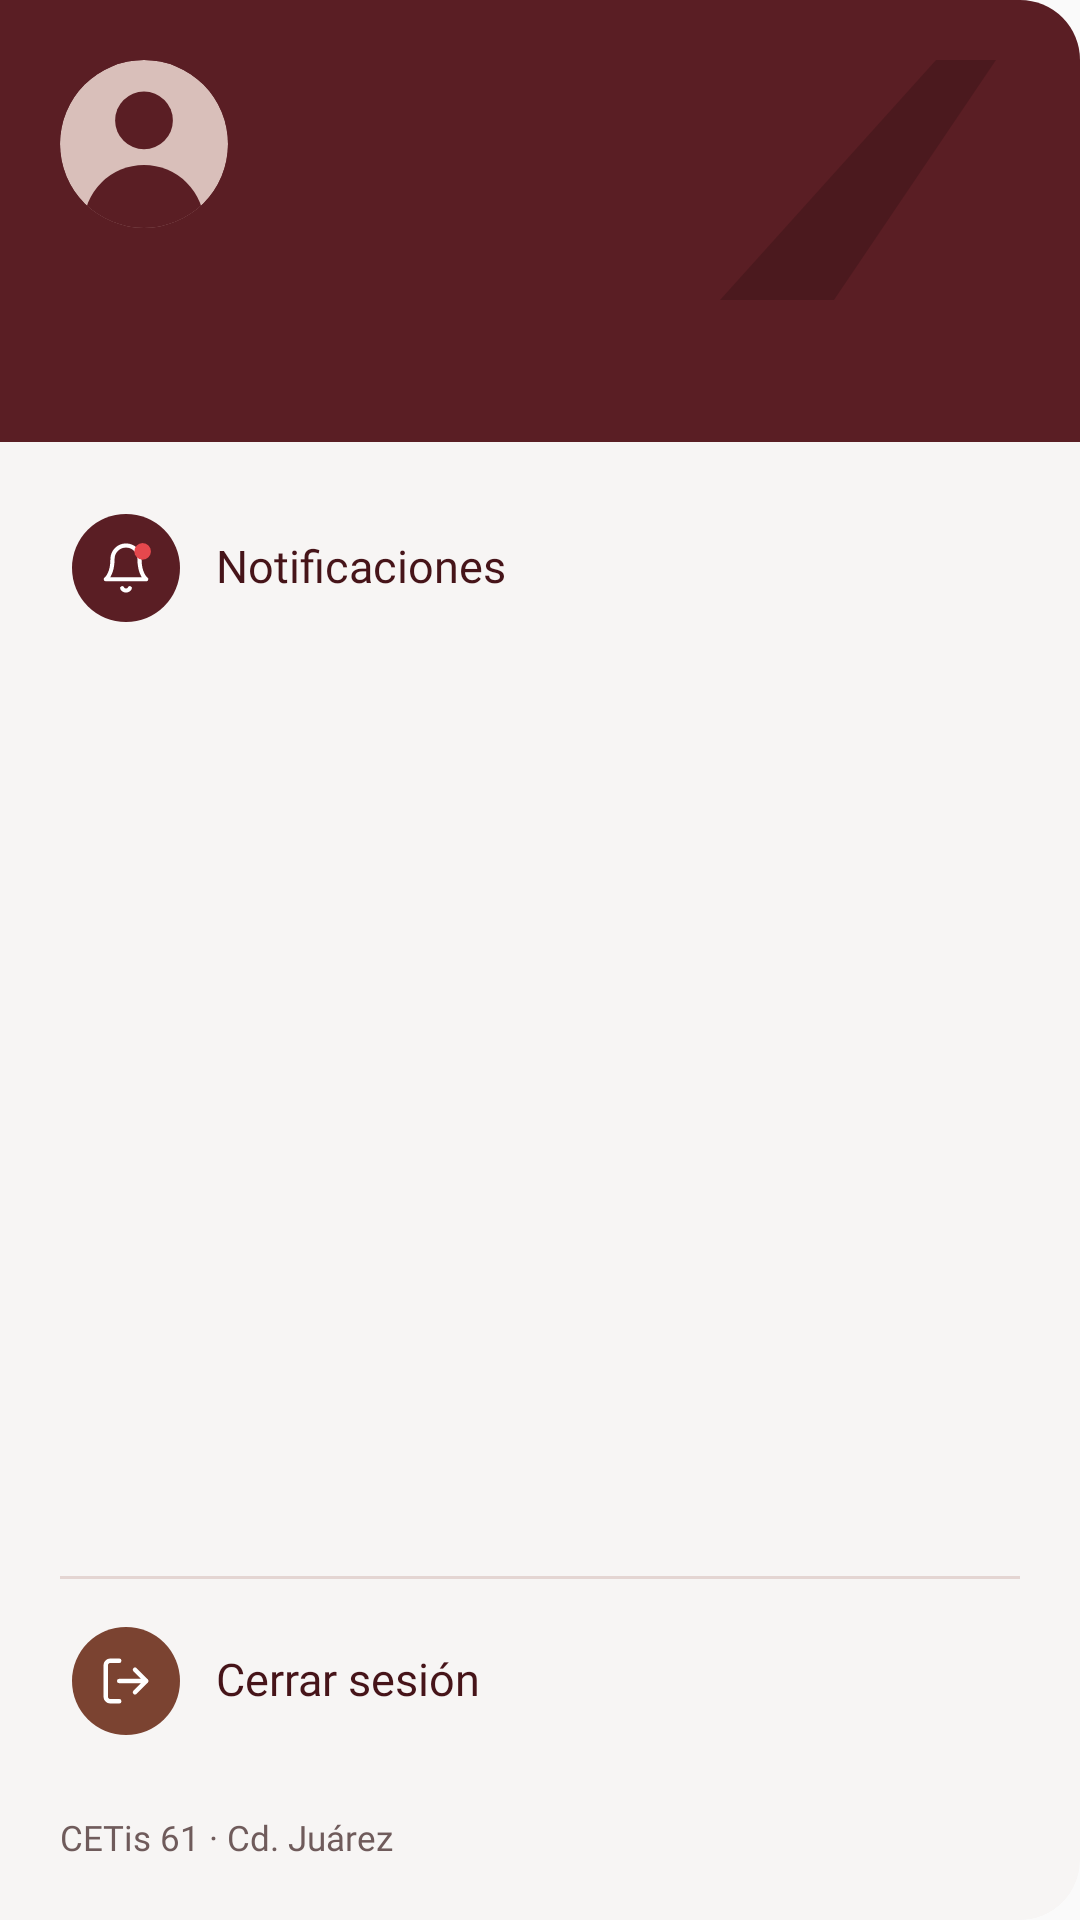

Reconstruct the res/layout file that produces this screen, plus the resources it refers to.
<!-- AndroidManifest.xml: application theme Theme.CetisAsiste -->
<!-- res/layout/comun_menu.xml -->
<?xml version="1.0" encoding="utf-8"?>
<LinearLayout xmlns:android="http://schemas.android.com/apk/res/android"
    xmlns:tools="http://schemas.android.com/tools"
    android:id="@+id/menu"
    android:layout_width="@dimen/cetis_menu_width"
    android:layout_height="match_parent"
    android:layout_gravity="start"
    android:background="@drawable/shape_menu"
    android:clickable="true"
    android:clipToOutline="true"
    android:focusable="true"
    android:orientation="vertical"
    tools:targetApi="31">

    
    <FrameLayout
        android:id="@+id/encabezado_menu"
        android:layout_width="match_parent"
        android:layout_height="wrap_content"
        android:background="@color/cetis_brand_800"
        android:paddingTop="@dimen/cetis_space_20">

        <ImageView style="@style/Cetis.BarraSuperior.Adorno" />

        <LinearLayout
            android:layout_width="match_parent"
            android:layout_height="wrap_content"
            android:orientation="vertical"
            android:paddingStart="@dimen/cetis_space_20"
            android:paddingEnd="@dimen/cetis_space_20"
            android:paddingBottom="@dimen/cetis_space_20">

            <ImageView
                android:layout_width="56dp"
                android:layout_height="56dp"
                android:importantForAccessibility="no"
                android:scaleType="centerCrop"
                android:src="@drawable/img_avatar_64" />

            <TextView
                android:id="@+id/txt_nombre"
                style="@style/Cetis.Texto.TituloNombre"
                android:layout_width="match_parent"
                android:layout_height="wrap_content"
                android:layout_marginTop="@dimen/cetis_space_12"
                android:ellipsize="end"
                android:maxLines="1"
                android:textColor="@color/cetis_text_on_brand"
                tools:text="{persona.nombre}" />

            <TextView
                android:id="@+id/txt_rol"
                style="@style/Cetis.Texto.Cuerpo"
                android:layout_width="match_parent"
                android:layout_height="wrap_content"
                android:layout_marginTop="2dp"
                android:maxLines="1"
                android:textColor="@color/cetis_text_on_brand_muted"
                tools:text="{persona.rol}" />
        </LinearLayout>
    </FrameLayout>

    <ScrollView
        android:layout_width="match_parent"
        android:layout_height="0dp"
        android:layout_weight="1"
        android:scrollbars="none">

        <LinearLayout
            android:layout_width="match_parent"
            android:layout_height="wrap_content"
            android:orientation="vertical"
            android:padding="@dimen/cetis_space_12">

            
            <LinearLayout
                android:id="@+id/lista_opciones"
                android:layout_width="match_parent"
                android:layout_height="wrap_content"
                android:orientation="vertical" />

            
            <LinearLayout
                android:id="@+id/opcion_notificaciones"
                style="@style/Cetis.Menu.Opcion"
                android:contentDescription="@string/alumno_notificaciones">

                <FrameLayout style="@style/Cetis.Opcion.Circulo">

                    <ImageView
                        style="@style/Cetis.Opcion.Icono"
                        android:src="@drawable/ic_bell_badge" />
                </FrameLayout>

                <TextView
                    style="@style/Cetis.Menu.Texto"
                    android:importantForAccessibility="no"
                    android:text="@string/alumno_notificaciones" />

                
                <TextView
                    android:id="@+id/txt_sin_leer"
                    style="@style/Cetis.Contador"
                    android:layout_marginEnd="@dimen/cetis_space_12"
                    android:importantForAccessibility="no"
                    android:visibility="gone"
                    tools:text="3"
                    tools:visibility="visible" />
            </LinearLayout>
        </LinearLayout>
    </ScrollView>

    
    <View
        android:layout_width="match_parent"
        android:layout_height="1dp"
        android:layout_marginStart="@dimen/cetis_space_20"
        android:layout_marginEnd="@dimen/cetis_space_20"
        android:background="@color/cetis_surface_pill" />

    <LinearLayout
        android:id="@+id/opcion_cerrar_sesion"
        style="@style/Cetis.Menu.Opcion"
        android:layout_marginStart="@dimen/cetis_space_12"
        android:layout_marginTop="@dimen/cetis_space_8"
        android:layout_marginEnd="@dimen/cetis_space_12"
        android:contentDescription="@string/perfil_option_logout">

        <FrameLayout
            style="@style/Cetis.Opcion.Circulo"
            android:background="@drawable/shape_circulo_accent">

            <ImageView
                style="@style/Cetis.Opcion.Icono"
                android:src="@drawable/ic_log_out" />
        </FrameLayout>

        <TextView
            style="@style/Cetis.Menu.Texto"
            android:importantForAccessibility="no"
            android:text="@string/perfil_option_logout" />
    </LinearLayout>

    <TextView
        android:id="@+id/txt_plantel"
        style="@style/Cetis.Texto.SubtituloTarjeta"
        android:layout_width="match_parent"
        android:layout_height="wrap_content"
        android:padding="@dimen/cetis_space_20"
        android:text="@string/school_name" />
</LinearLayout>
<!-- resources referenced by this layout -->
<resources>
  <color name="cetis_brand_800">#5A1E24</color>
  <color name="cetis_surface_pill">#E4D5D2</color>
  <color name="cetis_text_on_brand">#FFFFFF</color>
  <color name="cetis_text_on_brand_muted">#D9BFBA</color>
  <dimen name="cetis_menu_width">288dp</dimen>
  <dimen name="cetis_space_12">12dp</dimen>
  <dimen name="cetis_space_20">20dp</dimen>
  <dimen name="cetis_space_8">8dp</dimen>
  <!-- drawable shape_circulo_accent (drawable) -->
  <?xml version="1.0" encoding="utf-8"?>
  <shape xmlns:android="http://schemas.android.com/apk/res/android" android:shape="oval">
      <solid android:color="@color/cetis_brand_accent" />
  </shape>
  <string name="alumno_notificaciones">Notificaciones</string>
  <string name="perfil_option_logout">Cerrar sesión</string>
  <string name="school_name">CETis 61 · Cd. Juárez</string>
  <style name="Cetis.Opcion.Circulo" parent="Cetis">
          <item name="android:layout_width">36dp</item>
          <item name="android:layout_height">36dp</item>
          <item name="android:background">@drawable/shape_circulo_brand</item>
      </style>
  <style name="Cetis.Opcion.Icono" parent="Cetis.Circulo.Icono">
          <item name="android:layout_width">18dp</item>
          <item name="android:layout_height">18dp</item>
      </style>
  <style name="Cetis.Texto.Cuerpo">
          <item name="android:fontFamily">@font/plus_jakarta_sans_regular</item>
          <item name="android:textSize">14sp</item>
          <item name="android:lineHeight" tools:targetApi="28">20sp</item>
      </style>
  <style name="Cetis.Texto.SubtituloTarjeta">
          <item name="android:fontFamily">@font/plus_jakarta_sans_regular</item>
          <item name="android:textSize">11.5sp</item>
          <item name="android:lineHeight" tools:targetApi="28">15sp</item>
          <item name="android:textColor">@color/cetis_text_secondary</item>
      </style>
  <style name="Cetis.Texto.TituloNombre">
          <item name="android:fontFamily">@font/plus_jakarta_sans_semibold</item>
          <item name="android:textSize">18sp</item>
          <item name="android:lineHeight" tools:targetApi="28">24sp</item>
      </style>
  <style name="Theme.CetisAsiste" parent="android:Theme.Material.Light.NoActionBar" />
  <color name="cetis_brand_accent">#7B4331</color>
  <color name="cetis_surface_background">#F7F5F4</color>
  <dimen name="cetis_radius_lg">20dp</dimen>
  <style name="Cetis" />
  <!-- drawable bg_header_accent (drawable) -->
  <vector xmlns:android="http://schemas.android.com/apk/res/android"
      android:width="110dp"
      android:height="80dp"
      android:viewportWidth="110"
      android:viewportHeight="80">
      <path android:pathData="M72 0H92L38 80H0L72 0Z" android:fillColor="#000000" android:fillAlpha="0.16"/>
  </vector>
  <!-- drawable shape_contador (drawable) -->
  <?xml version="1.0" encoding="utf-8"?>
  <shape xmlns:android="http://schemas.android.com/apk/res/android" android:shape="rectangle">
      <solid android:color="@color/cetis_status_danger" />
      <corners android:radius="10dp" />
  </shape>
  <dimen name="cetis_space_4">4dp</dimen>
  <style name="Cetis.Texto.Seccion">
          <item name="android:fontFamily">@font/plus_jakarta_sans_semibold</item>
          <item name="android:textSize">15sp</item>
          <item name="android:lineHeight" tools:targetApi="28">20sp</item>
      </style>
  <!-- drawable shape_circulo_brand (drawable) -->
  <?xml version="1.0" encoding="utf-8"?>
  <shape xmlns:android="http://schemas.android.com/apk/res/android" android:shape="oval">
      <solid android:color="@color/cetis_brand_800" />
  </shape>
  <style name="Cetis.Circulo.Icono">
          <item name="android:layout_width">22dp</item>
          <item name="android:layout_height">22dp</item>
          <item name="android:layout_gravity">center</item>
          <item name="android:background">@null</item>
          <item name="android:importantForAccessibility">no</item>
      </style>
  <color name="cetis_text_secondary">#6F5B5B</color>
  <color name="cetis_status_danger">#C93B3B</color>
</resources>
